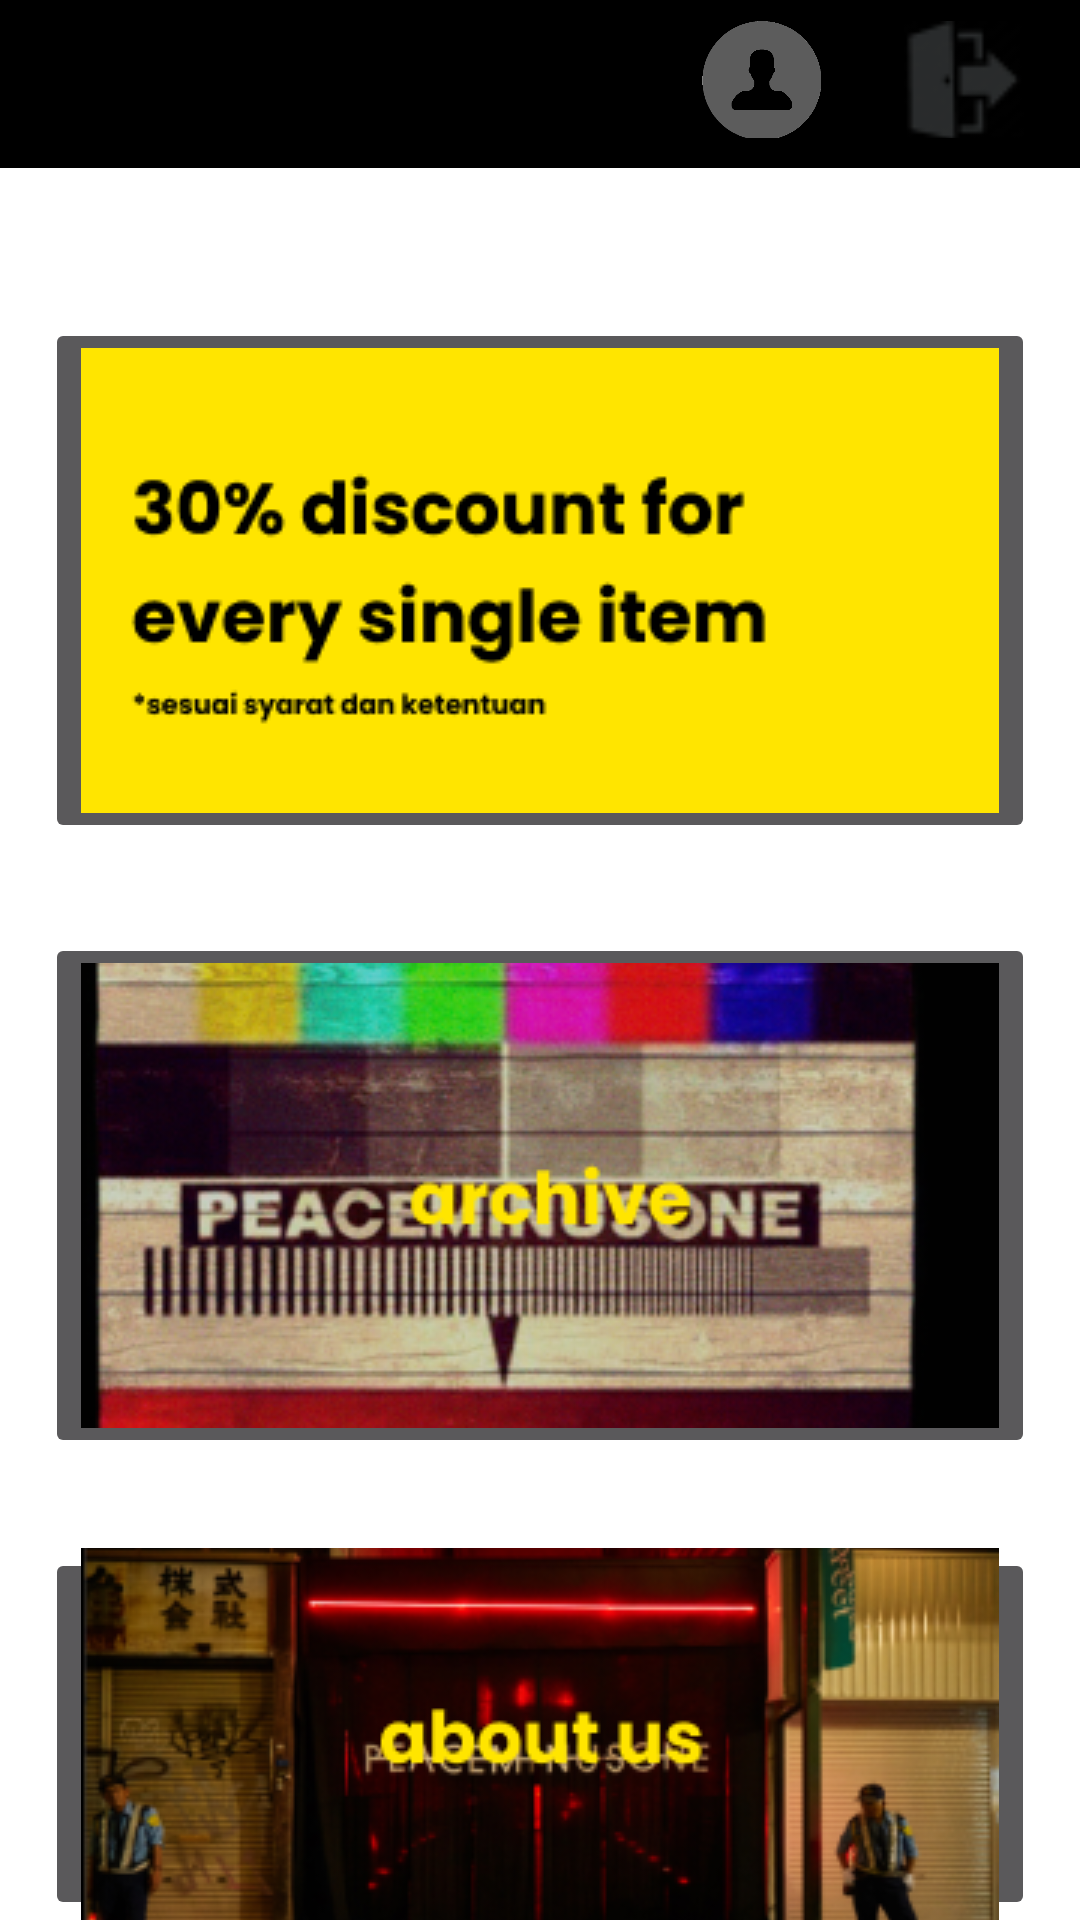

Reconstruct the res/layout file that produces this screen, plus the resources it refers to.
<!-- AndroidManifest.xml: application theme AppTheme -->
<!-- res/layout/activity_main_menu.xml -->
<?xml version="1.0" encoding="utf-8"?>
<FrameLayout xmlns:android="http://schemas.android.com/apk/res/android"
    xmlns:app="http://schemas.android.com/apk/res-auto"
    xmlns:tools="http://schemas.android.com/tools"
    android:id="@+id/main_menu_layout"
    android:layout_width="match_parent"
    android:layout_height="match_parent"
    android:background="#ffffff"
    android:orientation="vertical"
    tools:context=".activity.MainMenuActivity">

    <LinearLayout
        android:layout_width="match_parent"
        android:layout_height="wrap_content"
        android:orientation="vertical">

        <include
            layout="@layout/app_main_bar"
            android:layout_width="match_parent"
            android:layout_height="wrap_content"></include>

        <LinearLayout
            android:layout_width="match_parent"
            android:layout_height="match_parent"
            android:layout_weight="1.2"
            android:gravity="center"
            android:orientation="vertical"
            app:layout_constraintLeft_toLeftOf="parent"
            app:layout_constraintRight_toRightOf="parent"
            app:layout_constraintTop_toTopOf="parent">

            <androidx.appcompat.widget.AppCompatImageButton

                android:id="@+id/button_item"
                android:layout_width="wrap_content"
                android:layout_height="wrap_content"
                android:layout_marginTop="50dp"
                android:src="@drawable/diskon" />

            <androidx.appcompat.widget.AppCompatImageButton

                android:id="@+id/button_archive"
                android:layout_width="wrap_content"
                android:layout_height="wrap_content"
                android:layout_marginTop="30dp"
                android:src="@drawable/archivekeren" />

            <androidx.appcompat.widget.AppCompatImageButton

                android:id="@+id/button_about_us"
                android:layout_width="wrap_content"
                android:layout_height="wrap_content"
                android:layout_marginTop="30dp"
                android:src="@drawable/aboutuskerenbanget" />

        </LinearLayout>


    </LinearLayout>
</FrameLayout>
<!-- res/layout/app_main_bar.xml (included above) -->
<?xml version="1.0" encoding="utf-8"?>
<androidx.coordinatorlayout.widget.CoordinatorLayout
    xmlns:android="http://schemas.android.com/apk/res/android"
    xmlns:app="http://schemas.android.com/apk/res-auto"
    android:layout_width="match_parent"
    android:background="#000000"
    android:layout_height="wrap_content">

    <com.google.android.material.appbar.AppBarLayout
        android:layout_width="match_parent"
        android:layout_height="wrap_content"
        android:theme="@style/AppTheme.AppBarOverlay">

        <androidx.appcompat.widget.Toolbar
            android:id="@+id/app_toolbar_main"
            android:layout_width="match_parent"
            android:layout_height="?attr/actionBarSize"
            android:paddingBottom="10dp"
            android:paddingTop="7dp"
            android:background="@color/colorBackground"
            app:popupTheme="@style/AppTheme.PopupOverlay" >

            <ImageView
                android:id="@+id/side_nav"
                android:layout_width="wrap_content"
                android:layout_height="wrap_content"
                android:layout_gravity="center_vertical"
                android:src="@drawable/ic_menu" />

            <ImageView
                android:layout_width="46dp"
                android:layout_height="40dp"
                android:layout_gravity="end"
                android:layout_marginEnd="15dp"
                android:src="@drawable/pintucenah" />

            <ImageView
                android:id="@+id/cart"
                android:layout_width="50dp"
                android:layout_height="40dp"
                android:layout_gravity="end"
                android:layout_marginEnd="20dp"
                android:src="@drawable/user" />

        </androidx.appcompat.widget.Toolbar>
    </com.google.android.material.appbar.AppBarLayout>
</androidx.coordinatorlayout.widget.CoordinatorLayout>
<!-- resources referenced by this layout -->
<resources>
  <color name="colorBackground">#000000</color>
  <!-- drawable aboutuskerenbanget: png bitmap (drawable, 79026 bytes) -->
  <!-- drawable archivekeren: png bitmap (drawable, 104861 bytes) -->
  <!-- drawable diskon: png bitmap (drawable, 6159 bytes) -->
  <!-- drawable pintucenah: png bitmap (drawable, 1467 bytes) -->
  <!-- drawable user: png bitmap (drawable, 13629 bytes) -->
  <style name="AppTheme.AppBarOverlay" parent="Theme.AppCompat.NoActionBar" />
  <style name="AppTheme.PopupOverlay" parent="Theme.AppCompat.NoActionBar" />
  <style name="AppTheme" parent="Theme.AppCompat.NoActionBar">
          
          <item name="android:windowBackground">@color/colorBackground</item>
      </style>
</resources>
